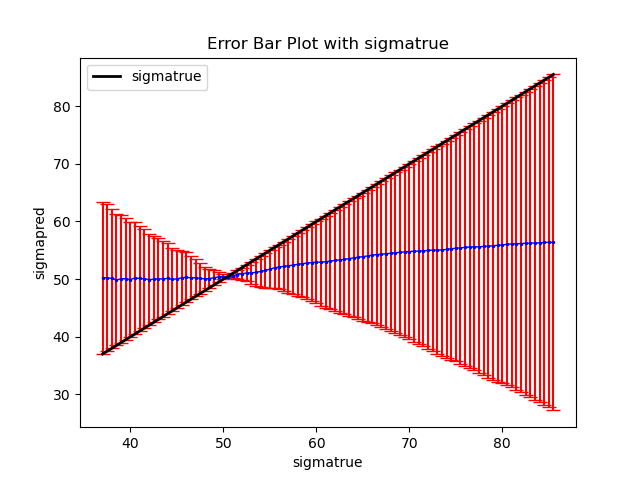

The table this chart was drawn from, first rows:
sigmapred, sigmatrue, RMSE
53.81, 64.5, 10.69
56.26, 83.0, 26.74
49.87, 38.5, 11.37
50.05, 48.0, 2.049
54.98, 72.0, 17.02
51.17, 53.5, 2.328
54.65, 69.0, 14.35
55.42, 75.5, 20.08
50.43, 50.5, 0.07333
56.03, 80.5, 24.47
50.24, 37.5, 12.74
50.07, 39.0, 11.07
52.95, 60.0, 7.046
50.39, 49.5, 0.8898
56.21, 82.5, 26.29
52.56, 58.0, 5.443
55.04, 72.5, 17.46
49.97, 44.5, 5.47
50.11, 48.5, 1.606
50.06, 43.0, 7.061
50.22, 37.0, 13.22
50.24, 47.0, 3.24
53.55, 63.5, 9.951
54.17, 66.0, 11.83
50.41, 50.0, 0.4078
49.98, 42.5, 7.482
54.72, 69.5, 14.78
56.14, 81.5, 25.36
52.93, 60.5, 7.566
50.22, 40.5, 9.717
50.11, 41.0, 9.113
53.02, 61.0, 7.984
54.5, 68.0, 13.5
50.12, 47.5, 2.624
54.58, 68.5, 13.92
51.98, 55.5, 3.523
56.18, 82.0, 25.82
53.34, 62.5, 9.16
52.22, 56.5, 4.284
50.33, 46.0, 4.329
55.87, 79.5, 23.63
52.44, 57.5, 5.065
55.95, 80.0, 24.05
50.12, 38.0, 12.12
52.87, 59.5, 6.626
53.7, 64.0, 10.3
50.05, 43.5, 6.546
50.14, 44.0, 6.145
52.68, 58.5, 5.815
52.11, 56.0, 3.888
49.93, 40.0, 9.933
55.51, 76.0, 20.49
54.27, 66.5, 12.23
51.5, 54.5, 3
54.91, 71.5, 16.59
55.79, 79.0, 23.21
50.26, 49.0, 1.256
55.66, 78.0, 22.34
50.95, 52.0, 1.055
55.57, 76.5, 20.93
... 38 more rows
